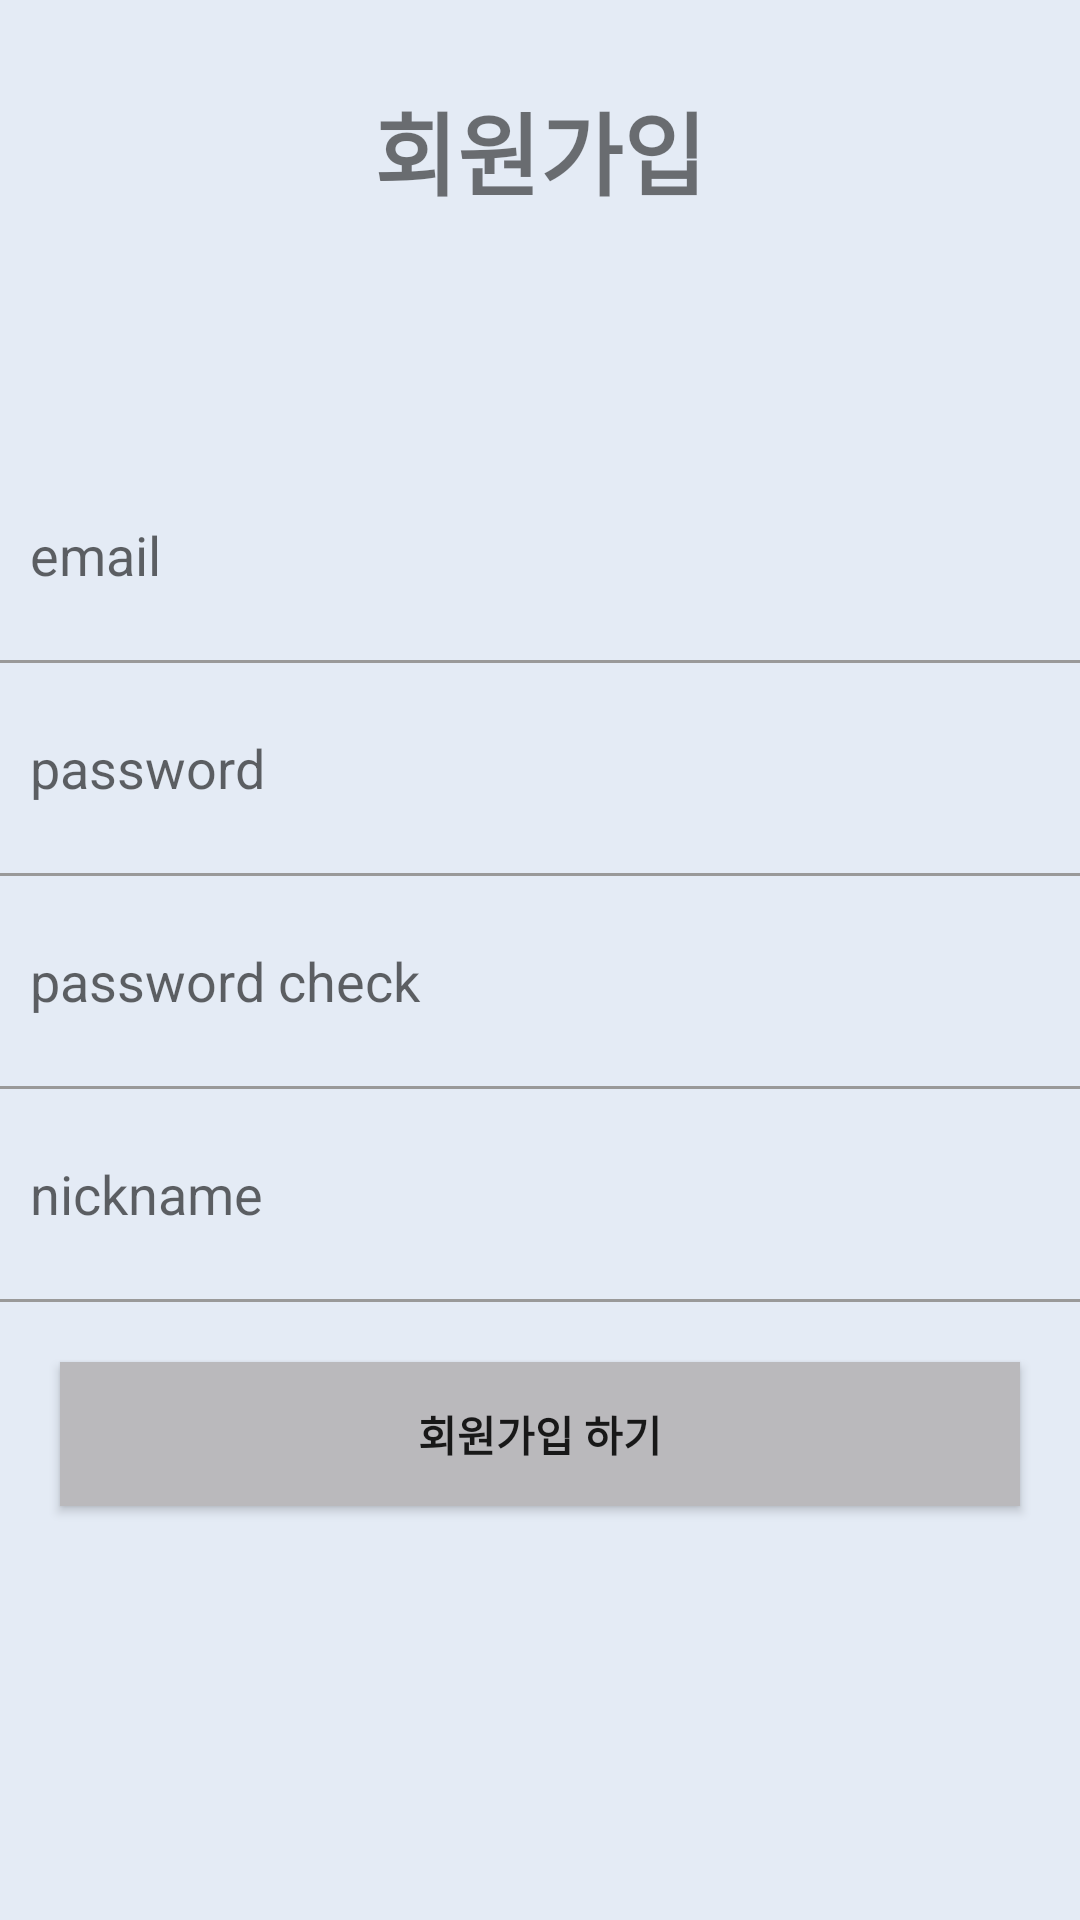

Produce the Android XML layout that renders to this screen, including the resource entries it uses.
<!-- AndroidManifest.xml: application theme Theme.CampusFriend01 -->
<!-- res/layout/activity_join.xml -->
<?xml version="1.0" encoding="utf-8"?>
<layout>
<androidx.constraintlayout.widget.ConstraintLayout xmlns:android="http://schemas.android.com/apk/res/android"
    xmlns:app="http://schemas.android.com/apk/res-auto"
    xmlns:tools="http://schemas.android.com/tools"
    android:layout_width="match_parent"
    android:layout_height="match_parent"
    tools:context=".auth.LoginActivity"
    android:background="@color/background">

    <TextView
        android:layout_width="match_parent"
        android:layout_height="100dp"
        android:text="회원가입"
        android:textSize="30sp"
        android:gravity="center"
        android:textStyle="bold"
        android:background="@color/main"
        app:layout_constraintTop_toTopOf="parent"
        android:backgroundTint="@color/background"/>

    <LinearLayout
        android:layout_width="match_parent"
        android:layout_height="match_parent"
        android:layout_marginTop="150dp"
        android:orientation="vertical">

        <EditText
            android:id="@+id/emailArea"
            android:layout_width="match_parent"
            android:layout_height="50dp"
            android:layout_margin="10dp"
            android:background="@color/fui_transparent"
            android:hint="email" />

        <LinearLayout
            android:layout_width="match_parent"
            android:layout_height="1dp"
            android:background="#999999"></LinearLayout>

        <EditText
            android:id="@+id/passwordArea1"
            android:layout_width="match_parent"
            android:layout_height="50dp"
            android:layout_margin="10dp"
            android:background="@color/fui_transparent"
            android:hint="password" />

        <LinearLayout
            android:layout_width="match_parent"
            android:layout_height="1dp"
            android:background="#999999"></LinearLayout>

        <EditText
            android:id="@+id/passwordArea2"
            android:layout_width="match_parent"
            android:layout_height="50dp"
            android:layout_margin="10dp"
            android:background="@color/fui_transparent"
            android:hint="password check" />

        <LinearLayout
            android:layout_width="match_parent"
            android:layout_height="1dp"
            android:background="#999999"></LinearLayout>

        <EditText
            android:id="@+id/nicknameArea"
            android:layout_width="match_parent"
            android:layout_height="50dp"
            android:layout_margin="10dp"
            android:background="@color/fui_transparent"
            android:hint="nickname" />

        <LinearLayout
            android:layout_width="match_parent"
            android:layout_height="1dp"
            android:background="#999999"></LinearLayout>



        <Button
            android:id="@+id/joinBtn"
            android:layout_width="match_parent"
            android:layout_height="wrap_content"
            android:layout_margin="20dp"
            android:text="회원가입 하기"
            android:textStyle="bold"
            android:background="#BAB9BC" />

    </LinearLayout>

</androidx.constraintlayout.widget.ConstraintLayout>
</layout>
<!-- resources referenced by this layout -->
<resources>
  <color name="background">#E4EBF5</color>
  <color name="main">#ff00ddff</color>
  <style name="Theme.CampusFriend01" parent="Theme.AppCompat.Light">
          
          <item name="colorPrimary">@color/main</item>
          <item name="colorPrimaryVariant">@color/main</item>
          <item name="colorOnPrimary">@color/white</item>
          
          <item name="colorSecondary">@color/teal_200</item>
          <item name="colorSecondaryVariant">@color/teal_700</item>
          <item name="colorOnSecondary">@color/black</item>
          
          <item name="android:statusBarColor" tools:targetApi="l">?attr/colorPrimaryVariant</item>
          
      </style>
  <color name="white">#FFFFFFFF</color>
  <color name="teal_200">#FF03DAC5</color>
  <color name="teal_700">#FF018786</color>
  <color name="black">#FF000000</color>
</resources>
